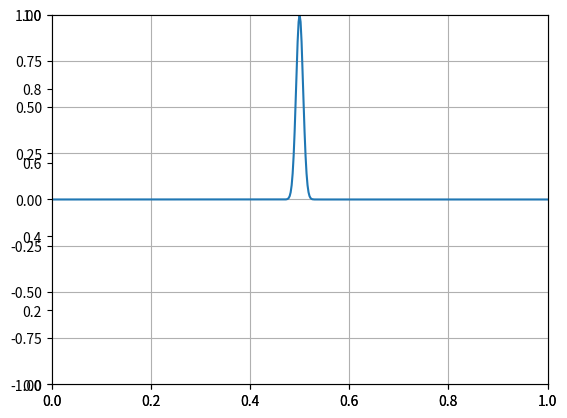

Python code for this plot:
# -*- coding: utf-8 -*-
"""
Created on Thu Dec 05 13:14:00 2019

@author: David Engel
This is a free particle with a no well.
"""



#import necessary code
import numpy as np
import matplotlib.pyplot as plt 
import matplotlib.animation as animation

l=.5

xsteps=501

x=np.linspace(0,1,xsteps)

dx=1.0/(xsteps-1)


x0=0.5

sigma=(0.0001)**.5

psiR=np.zeros(xsteps)

psiI=np.zeros(xsteps)

dpsiR=np.zeros(xsteps)

dpsiI=np.zeros(xsteps)

v=np.zeros(xsteps)


psiR=np.exp(-1.0*(x-x0)*(x-x0)*(0.5)*(1.0/(sigma**2)))*1.0*np.cos(1.0*x)
psiI=np.exp(-1.0*(x-x0)*(x-x0)*(0.5)*(1.0/(sigma**2)))*1.0*np.sin(1.0*x)
psiR[0]=0
psiR[xsteps-1]=0
psiI[0]=0
psiI[xsteps-1]=0
#needed for animation
fig, ax = plt.subplots()
ax = plt.axes(xlim=(0, 1), ylim=(-1, 1))
#line for animation
lineR, = ax.plot(x,((psiR)**2+(psiI)**2))
#lineI, = ax.plot(x,psiI)
#function used in animation
dt=.00000005

time=100000
def update(t):
    
    for n in range(1,xsteps-1):
        dpsiR[n]=(-(psiI[n-1]+psiI[n+1]-2.0*psiI[n])/(dx**2))-v[n]*psiI[n]
        dpsiI[n]=((psiR[n-1]+psiR[n+1]-2.0*psiR[n])/(dx**2))+v[n]*psiR[n]
    for m in range(0,xsteps): 
        psiR[m]+=dpsiR[m]*dt
        psiI[m]+=dpsiI[m]*dt
    lineR.set_data(x,((psiR)**2)+((psiI)**2))
    return lineR,

def graph(t):
    update(t)
    lineR.set_data(x,((psiR)**2)+((psiI)**2))
    return lineR,    
#animates the line
ani = animation.FuncAnimation(fig, graph, frames=time, repeat=False ,interval=0.0000001)
#shows the line
plt.show()
plt.grid()